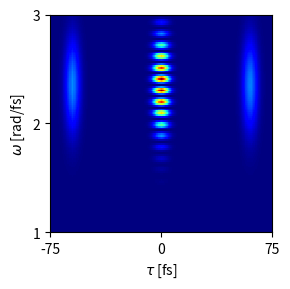

Recreate this plot in Python.
import numpy as np
import matplotlib.pyplot as plt
from scipy.fft import fft, fftshift, fftfreq
from scipy.interpolate import interp1d

# Constantes
c = 299.792458  # nm/fs
lambda0 = 800  # nm
nu0 = c / lambda0  # THz
omega0 = 2 * np.pi * nu0  # rad/fs ≈ 2354 rad/fs

# Largeur temporelle de l'impulsion
FWHM_t = 10  # fs
tau = FWHM_t / (2 * np.sqrt(2 * np.log(2)))  # sigma temporel

# Grille temporelle
Nt = 2048
t_max = 180  # fs
t = np.linspace(-t_max, t_max, Nt)
dt = t[1] - t[0]

# Double impulsion avec délai de 60 fs
delay_pulse = 60 / 2  # demi-délai = ±30 fs
E1 = np.exp(-(t - delay_pulse)**2 / (2 * tau**2)) * np.exp(1j * omega0 * (t - delay_pulse))
E2 = np.exp(-(t + delay_pulse)**2 / (2 * tau**2)) * np.exp(1j * omega0 * (t + delay_pulse))
E = E1 + E2  # superposition cohérente

# Retards pour le FROG
delays = np.linspace(-75, 75, 500)
frog_trace = np.zeros((len(delays), Nt))

def delay_field(E, delay):
    interp_re = interp1d(t, E.real, kind='linear', bounds_error=False, fill_value=0.0)
    interp_im = interp1d(t, E.imag, kind='linear', bounds_error=False, fill_value=0.0)
    return interp_re(t - delay) + 1j * interp_im(t - delay)

# Calcul de la trace FROG SHG
for i, tau_delay in enumerate(delays):
    E_delayed = delay_field(E, tau_delay)
    signal = E * np.abs(E_delayed)**2
    spectrum = np.abs(fftshift(fft(signal)))**2
    frog_trace[i, :] = spectrum

# Axe des fréquences angulaires (rad/fs)
omega = fftshift(2 * np.pi * fftfreq(Nt, d=dt))

# Plage utile centrée sur 2ω₀
omega_min = 1  # rad/fs
omega_max = 3  # rad/fs
mask_omega = (omega >= omega_min) & (omega <= omega_max)
omega_crop = omega[mask_omega]
frog_crop = frog_trace[:, mask_omega]

# Affichage
plt.figure(figsize=(3, 3))  # format carré
plt.pcolormesh(delays, omega_crop, frog_crop.T, shading='auto', cmap='jet')
plt.xlabel(r'$\tau$ [fs]')
plt.ylabel(r'$\omega$ [rad/fs]')
plt.xlim(-75, 75)
plt.ylim(1, 3)
plt.xticks([-75, 0, 75])
plt.yticks([1,2,3])
plt.tight_layout()
plt.show()
